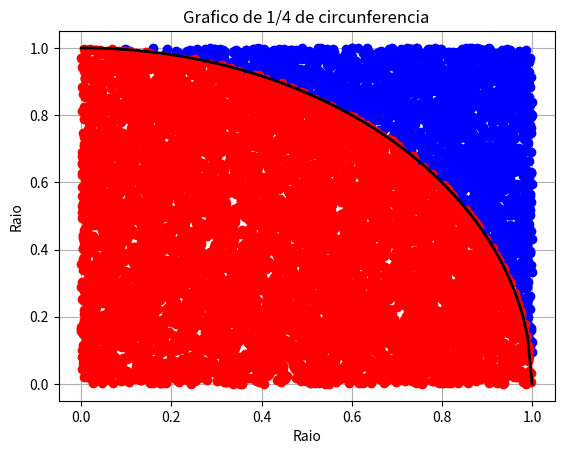

Write Python code to recreate this figure.
import numpy as np
import matplotlib.pyplot as plt
# x^2 + y^2 = 1
x = np.linspace(0, 1, 100)
y = np.sqrt(1 - x**2)
# Variavel auxiliar
size = 10000
# Pontos aleatorios no intervalo [0,1)
xdots = np.random.rand(size)
ydots = np.random.rand(size)
# Divide os pontos entre fora e dentro do 1/4 de circunferencia
outside = xdots**2 + ydots**2 > 1
inside = xdots**2 + ydots**2 <= 1
dots_outside = np.array([xdots[outside], ydots[outside]])
dots_inside = np.array([xdots[inside], ydots[inside]])
# Assumindo um número infinitesimal de pontos contidos no quadrado de lado 1,
# podemos afirmar que a área de uma figura contida no quadrado é aproximadamente
# igual à proporção da área dessa figura em relação à área do quadrado. Podemos
# interpretar como a proporção entre a quantidade de pontos contidos dentro da
# figura em relação à quantidade de pontos contida no quadrado
# Sabemos que a área do quadrado é l^2 e a área de 1/4 de circunferência é
# (pi*r^2)/4. Logo, se r = 1, pi = 4 * área de 1/4 de circunferencia
circle_area = (dots_inside.size / 2) / size
pi = 4 * circle_area
print("pi ~ {}, aproximando com {} pontos".format(pi, size))

plt.close("all")
plt.plot(dots_outside[0], dots_outside[1], "bo")
plt.plot(dots_inside[0], dots_inside[1], "ro")
plt.plot(x, y, "black", linewidth = 2)
plt.title("Grafico de 1/4 de circunferencia")
plt.xlabel("Raio")
plt.ylabel("Raio")
plt.grid()
plt.show()